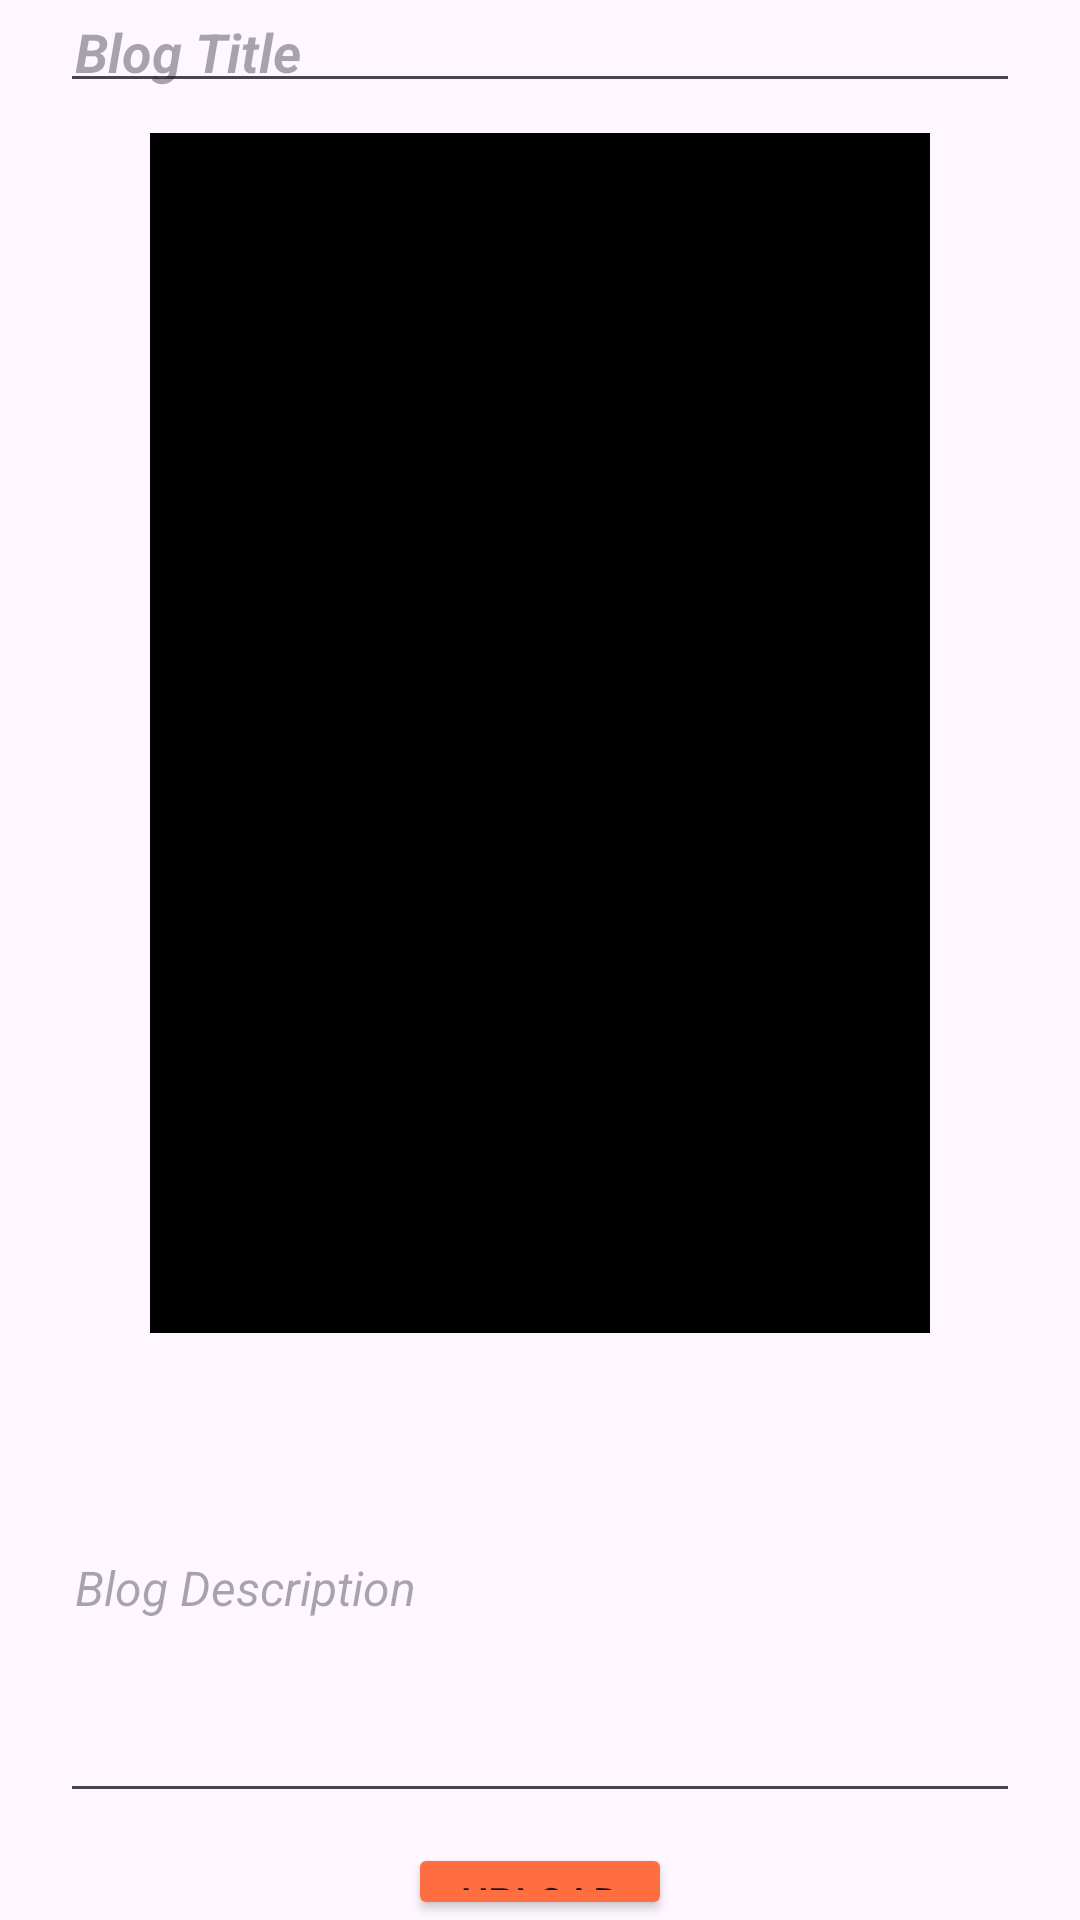

Here is an Android app screen rendered from its layout file. Give the layout XML and the strings, colors and styles it references.
<!-- AndroidManifest.xml: application theme Theme.SinhgadUpdatesAdmin -->
<!-- res/layout/activity_add_update_blog.xml -->
<?xml version="1.0" encoding="utf-8"?>
<LinearLayout xmlns:android="http://schemas.android.com/apk/res/android"
    xmlns:app="http://schemas.android.com/apk/res-auto"
    xmlns:tools="http://schemas.android.com/tools"
    android:layout_width="match_parent"
    android:layout_height="match_parent"
    android:orientation="vertical"
    android:gravity="center"
    tools:context=".postblog_activity">

    <EditText
        android:id="@+id/bTitle"
        android:layout_width="match_parent"
        android:layout_height="wrap_content"
        android:hint="Blog Title"
        android:textStyle="italic|bold"
        android:textSize="18sp"
        android:textColor="@color/black"
        android:layout_marginHorizontal="20dp"
        android:padding="5dp"
        android:singleLine="true"/>

    <ImageView
        android:id="@+id/imgPreview"
        android:layout_width="match_parent"
        android:layout_height="400dp"
        android:background="@color/black"
        android:layout_marginHorizontal="50dp"
        android:layout_marginVertical="10dp"/>

    <EditText
        android:id="@+id/bDescription"
        android:layout_width="match_parent"
        android:layout_height="150dp"
        android:hint="Blog Description"
        android:textStyle="italic"
        android:textSize="16sp"
        android:textColor="@color/black"
        android:layout_marginHorizontal="20dp"
        android:padding="5dp"/>

    <Button
        android:id="@+id/saveBtn"
        android:layout_width="wrap_content"
        android:layout_height="wrap_content"
        android:text="Upload"
        android:backgroundTint="@color/orange"
        android:layout_marginTop="10dp"/>

</LinearLayout>
<!-- resources referenced by this layout -->
<resources>
  <color name="black">#FF000000</color>
  <color name="orange">#FFFF6E40</color>
  <style name="Theme.SinhgadUpdatesAdmin" parent="Base.Theme.SinhgadUpdatesAdmin" />
  <style name="Base.Theme.SinhgadUpdatesAdmin" parent="Theme.Material3.DayNight.NoActionBar">
          
          
      </style>
</resources>
